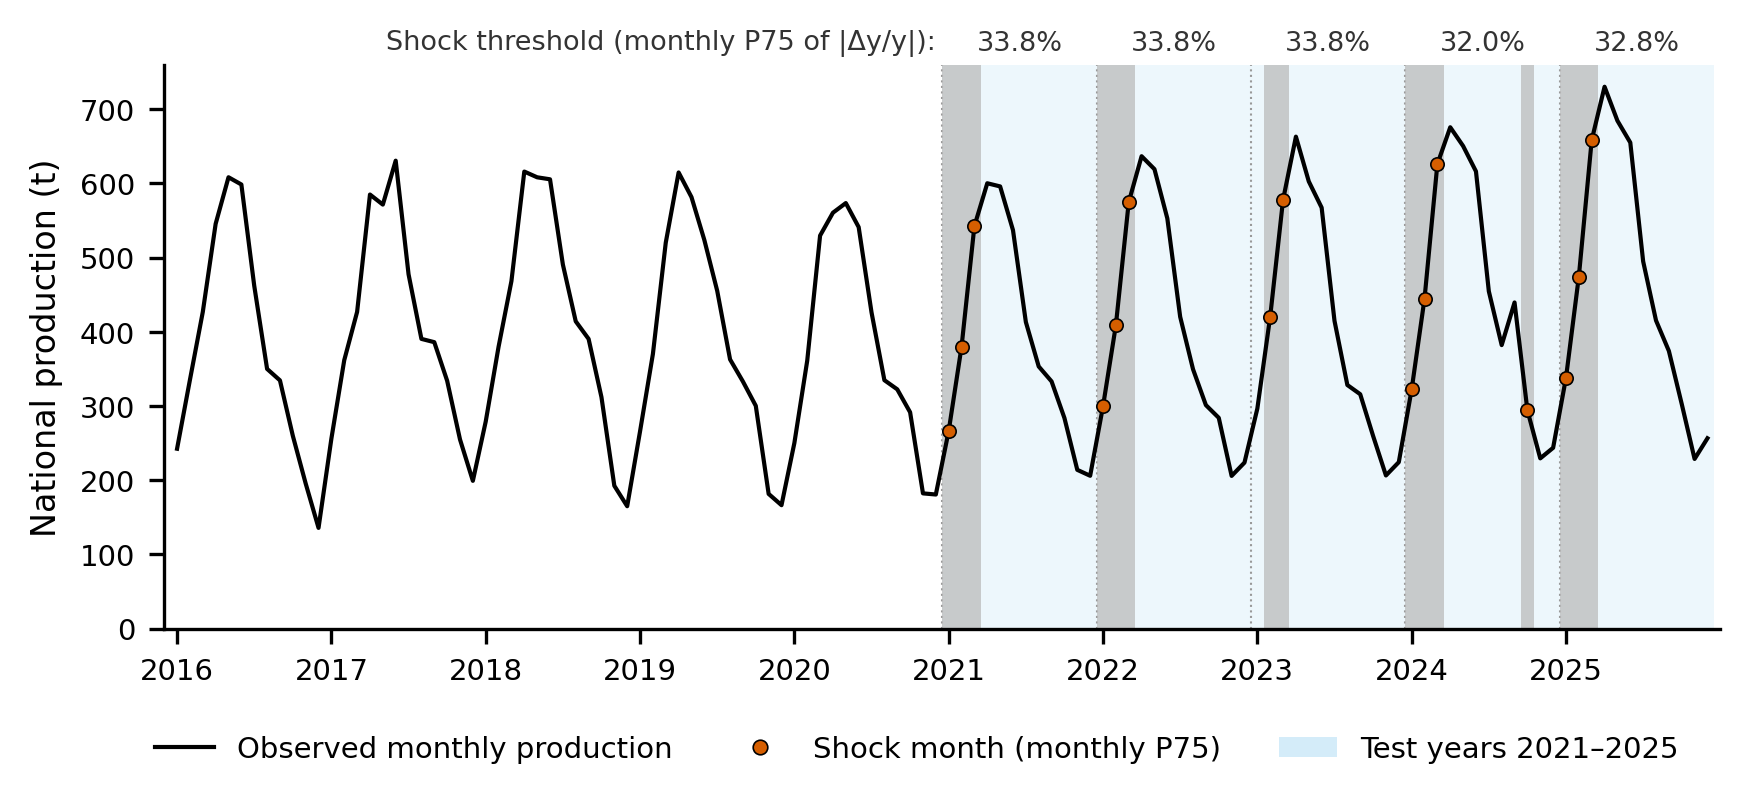

Data behind this chart, as committed beside it:
fecha, produccion_t, anio_test, umbral_P75_mensual, shock_P75_mensual
2016-01, 242.4, , , False
2016-02, 335.2, , , False
2016-03, 426.8, , , False
2016-04, 545.6, , , False
2016-05, 608.4, , , False
2016-06, 598.6, , , False
2016-07, 462.1, , , False
2016-08, 350, , , False
2016-09, 334.6, , , False
2016-10, 259.9, , , False
2016-11, 195.6, , , False
2016-12, 135.7, , , False
2017-01, 256.1, , , False
2017-02, 361.8, , , False
2017-03, 426.9, , , False
2017-04, 585.1, , , False
2017-05, 571.5, , , False
2017-06, 630.7, , , False
2017-07, 477.6, , , False
2017-08, 390.5, , , False
2017-09, 386.1, , , False
2017-10, 334.1, , , False
2017-11, 254.9, , , False
2017-12, 199.1, , , False
2018-01, 279.0, , , False
2018-02, 379.9, , , False
2018-03, 468.4, , , False
2018-04, 616.1, , , False
2018-05, 608.3, , , False
2018-06, 605.6, , , False
2018-07, 490.7, , , False
2018-08, 414.1, , , False
2018-09, 390.4, , , False
2018-10, 311.9, , , False
2018-11, 192.5, , , False
2018-12, 164.9, , , False
2019-01, 265.8, , , False
2019-02, 370.1, , , False
2019-03, 520.2, , , False
2019-04, 614.9, , , False
2019-05, 581.6, , , False
2019-06, 523.8, , , False
2019-07, 455.3, , , False
2019-08, 362.8, , , False
2019-09, 333, , , False
2019-10, 300.2, , , False
2019-11, 181.5, , , False
2019-12, 166.3, , , False
2020-01, 250.1, , , False
2020-02, 361.1, , , False
2020-03, 529.7, , , False
2020-04, 560.6, , , False
2020-05, 573.6, , , False
2020-06, 541.2, , , False
2020-07, 426.2, , , False
2020-08, 334.8, , , False
2020-09, 322.5, , , False
2020-10, 291.6, , , False
2020-11, 182.2, , , False
2020-12, 180.7, , , False
... 60 more rows
